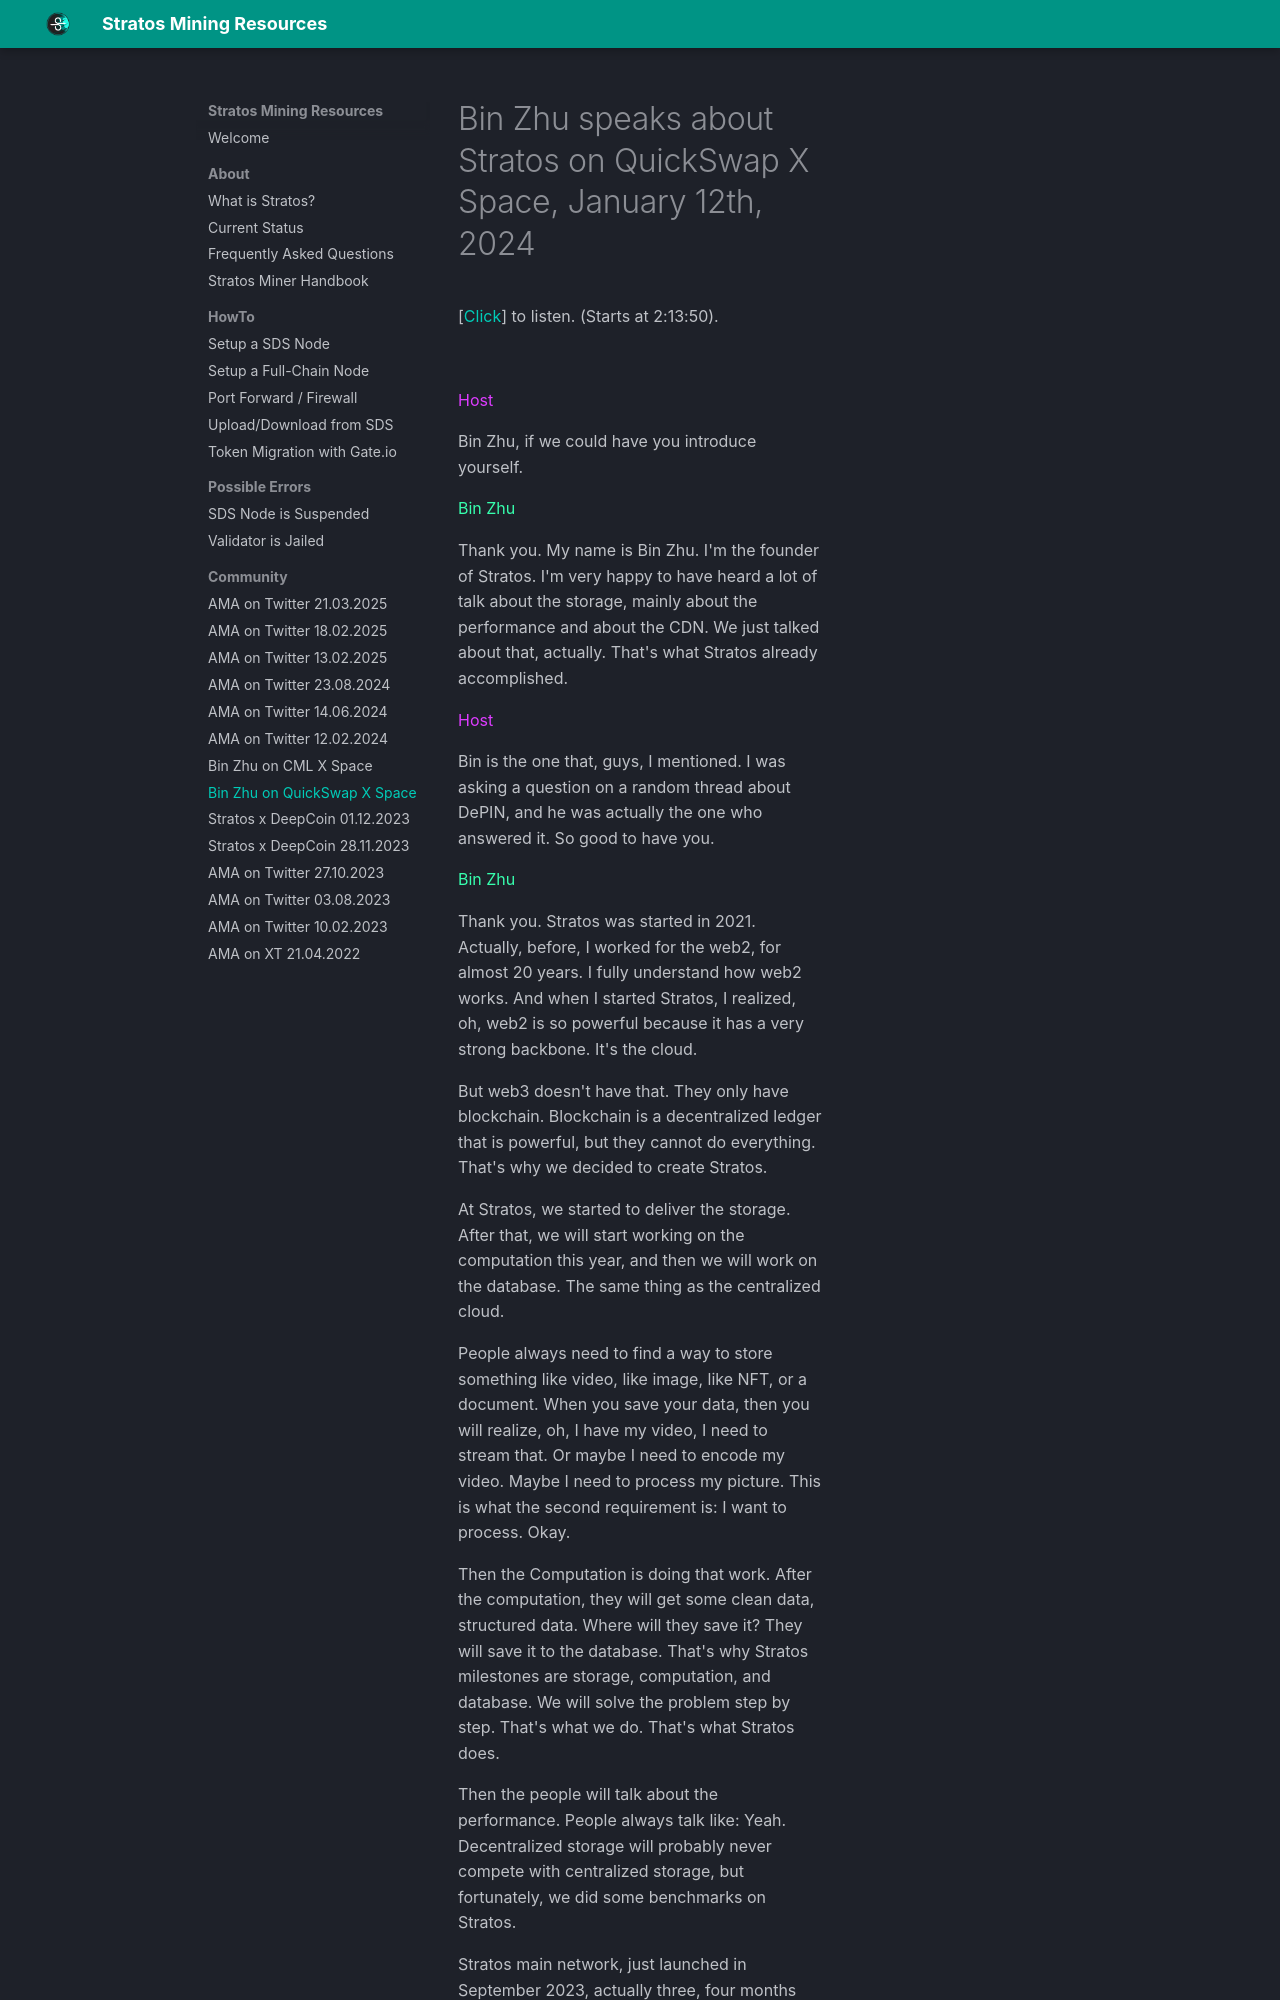

repository: devrawl/stratosmining · page: bin-zhu-quickswap-space/index.html · generator: mkdocs

---
title: Bin Zhu on QuickSwap Twitter Space 12.01.2024
author: DevRawl
description: Bin Zhu speaking about Stratos on QuickSwap Twitter Space on January 12th, 2024.
---
# Bin Zhu speaks about Stratos on QuickSwap X Space, January 12th, 2024

[<a href="https://twitter.com/i/spaces/1kvJpvLYZoOKE" target="_blank">Click</a>] to listen. (Starts at 2:13:50).

<br>

<claire>Host</claire>

Bin Zhu, if we could have you introduce yourself.

<bin>Bin Zhu</bin>

Thank you. My name is Bin Zhu. I'm the founder of Stratos. I'm very happy to have heard a lot of talk about the storage, mainly about the performance and about the CDN. We just talked about that, actually. That's what Stratos already accomplished.

<claire>Host</claire>

Bin is the one that, guys, I mentioned. I was asking a question on a random thread about DePIN, and he was actually the one who answered it. So good to have you.

<bin>Bin Zhu</bin>

Thank you. Stratos was started in 2021. Actually, before, I worked for the web2, for almost 20 years. I fully understand how web2 works. And when I started Stratos, I realized, oh, web2 is so powerful because it has a very strong backbone. It's the cloud. 

But web3 doesn't have that. They only have blockchain. Blockchain is a decentralized ledger that is powerful, but they cannot do everything. That's why we decided to create Stratos. 

At Stratos, we started to deliver the storage. After that, we will start working on the computation this year, and then we will work on the database. The same thing as the centralized cloud. 

People always need to find a way to store something like video, like image, like NFT, or a document. When you save your data, then you will realize, oh, I have my video,  I need to stream that. Or maybe I need to encode my video. Maybe I need to process my picture. This is what the second requirement is: I want to process. Okay. 

Then the Computation is doing that work. After the computation, they will get some clean data, structured data. Where will they save it? They will save it to the database. That's why Stratos milestones are storage, computation, and database. We will solve the problem step by step. That's what we do. That's what Stratos does. 

Then the people will talk about the performance. People always talk like: Yeah. Decentralized storage will probably never compete with centralized storage, but fortunately, we did some benchmarks on Stratos. 

Stratos main network, just launched in September 2023, actually three, four months ago. But right now we already have more than 500 nodes across 20 countries. And right now the total storage capacity is more than four petabytes.
